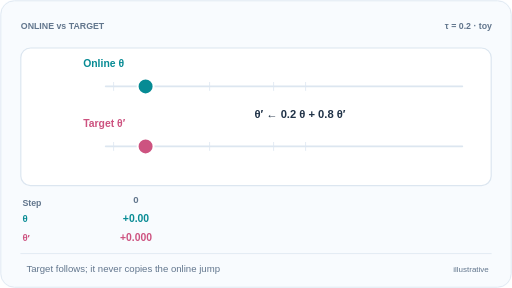
t = 0.00 s
t = 1.62 s: frame unchanged from t = 0.00 s, image omitted
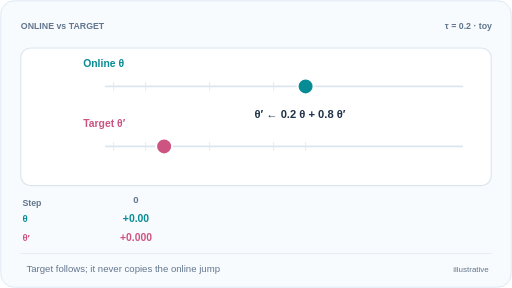
t = 3.23 s
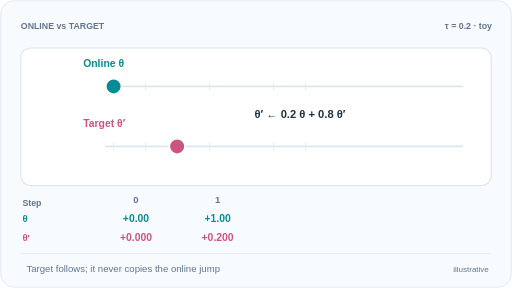
t = 4.85 s
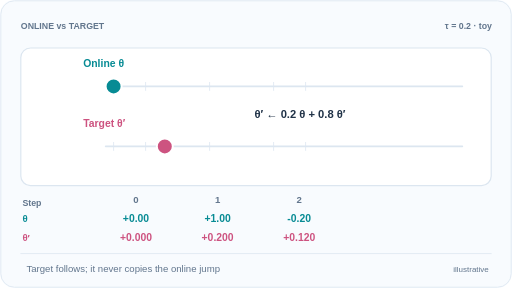
t = 6.65 s
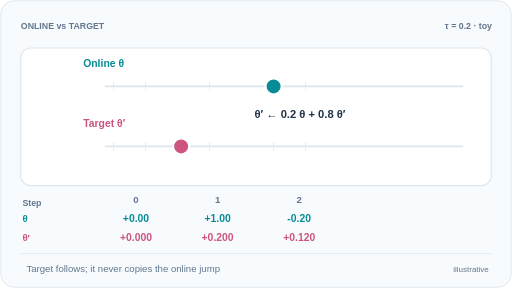
t = 8.28 s

The animated SVG that drew these frames (rendered in a browser with its animation timeline set to each time). Animation: 6 SMIL elements (animate=6); frames cover the first 8.28 s, repeats indefinitely.

<svg xmlns="http://www.w3.org/2000/svg" width="640" height="360" viewBox="0 0 640 360" role="img" aria-labelledby="title desc"><title id="title">DDPG target network Polyak averaging</title><desc id="desc">The online parameter jumps after each learning step while the target follows an exponential moving average. Example tau 0.2 is exaggerated for visibility, not the paper hyperparameter or a measured trajectory.</desc><style>@media (prefers-reduced-motion:reduce){.moving{display:none!important}.complete{display:inline!important}.reveal{opacity:1!important}}</style><rect width="640" height="360" rx="18" fill="#f8fbfe"/><rect x="1" y="1" width="638" height="358" rx="17" fill="none" stroke="#dce6f0"/><text x="26" y="36" text-anchor="start" font-family="Arial,Helvetica,sans-serif" font-size="11" font-weight="700" fill="#62768d">ONLINE vs TARGET</text><text x="615" y="36" text-anchor="end" font-family="Arial,Helvetica,sans-serif" font-size="11" font-weight="600" fill="#62768d">τ = 0.2 · toy</text><rect x="26" y="60" width="588" height="172" rx="12" fill="#fff" stroke="#dce6f0" stroke-width="1.5"/><text x="104" y="84" text-anchor="start" font-family="Arial,Helvetica,sans-serif" font-size="13" font-weight="700" fill="#078b94">Online θ</text><path d="M132 108 H578" fill="none" stroke="#dce6f0" stroke-width="2" stroke-linecap="round" stroke-linejoin="round"/><path d="M142.0 103 V113" fill="none" stroke="#dce6f0" stroke-width="1" stroke-linecap="round" stroke-linejoin="round"/><path d="M182.0 103 V113" fill="none" stroke="#dce6f0" stroke-width="1" stroke-linecap="round" stroke-linejoin="round"/><path d="M262.0 103 V113" fill="none" stroke="#dce6f0" stroke-width="1" stroke-linecap="round" stroke-linejoin="round"/><path d="M342.0 103 V113" fill="none" stroke="#dce6f0" stroke-width="1" stroke-linecap="round" stroke-linejoin="round"/><path d="M382.0 103 V113" fill="none" stroke="#dce6f0" stroke-width="1" stroke-linecap="round" stroke-linejoin="round"/><text x="104" y="159" text-anchor="start" font-family="Arial,Helvetica,sans-serif" font-size="13" font-weight="700" fill="#cd5380">Target θ′</text><path d="M132 183 H578" fill="none" stroke="#dce6f0" stroke-width="2" stroke-linecap="round" stroke-linejoin="round"/><path d="M142.0 178 V188" fill="none" stroke="#dce6f0" stroke-width="1" stroke-linecap="round" stroke-linejoin="round"/><path d="M182.0 178 V188" fill="none" stroke="#dce6f0" stroke-width="1" stroke-linecap="round" stroke-linejoin="round"/><path d="M262.0 178 V188" fill="none" stroke="#dce6f0" stroke-width="1" stroke-linecap="round" stroke-linejoin="round"/><path d="M342.0 178 V188" fill="none" stroke="#dce6f0" stroke-width="1" stroke-linecap="round" stroke-linejoin="round"/><path d="M382.0 178 V188" fill="none" stroke="#dce6f0" stroke-width="1" stroke-linecap="round" stroke-linejoin="round"/><text x="375" y="148" text-anchor="middle" font-family="Arial,Helvetica,sans-serif" font-size="14" font-weight="600" fill="#203247">θ′ ← 0.2 θ + 0.8 θ′</text><circle class="moving" cx="182.0" cy="108" r="10" fill="#078b94" stroke="#fff" stroke-width="2.5"><animate attributeName="cx" values="182.0;382.0;142.0;342.0;262.0;262.0" keyTimes="0;0.20;0.4;0.6;0.8;1" calcMode="discrete" dur="12s" repeatCount="indefinite"/></circle><circle class="complete" display="none" cx="262.0" cy="108" r="10" fill="#078b94" stroke="#fff" stroke-width="2.5"/><circle class="moving" cx="182.0" cy="183" r="10" fill="#cd5380" stroke="#fff" stroke-width="2.5"><animate attributeName="cx" values="182.0;182.0;222.0;222.0;206.0;206.0;233.2;233.2;238.96;238.96" keyTimes="0;0.20;0.32;0.40;0.52;0.60;0.72;0.80;0.92;1" calcMode="linear" dur="12s" repeatCount="indefinite"/></circle><circle class="complete" display="none" cx="238.96" cy="183" r="10" fill="#cd5380" stroke="#fff" stroke-width="2.5"/><text x="28" y="258" text-anchor="start" font-family="Arial,Helvetica,sans-serif" font-size="11" font-weight="700" fill="#62768d">Step</text><text x="170" y="254" text-anchor="middle" font-family="Arial,Helvetica,sans-serif" font-size="12" font-weight="600" fill="#62768d">0</text><text x="170" y="278" text-anchor="middle" font-family="Arial,Helvetica,sans-serif" font-size="13" font-weight="600" fill="#078b94">+0.00</text><text x="170" y="301" text-anchor="middle" font-family="Arial,Helvetica,sans-serif" font-size="13" font-weight="600" fill="#cd5380">+0.000</text><g class="reveal" opacity="0"><text x="272" y="254" text-anchor="middle" font-family="Arial,Helvetica,sans-serif" font-size="12" font-weight="600" fill="#62768d">1</text><text x="272" y="278" text-anchor="middle" font-family="Arial,Helvetica,sans-serif" font-size="13" font-weight="600" fill="#078b94">+1.00</text><text x="272" y="301" text-anchor="middle" font-family="Arial,Helvetica,sans-serif" font-size="13" font-weight="600" fill="#cd5380">+0.200</text><animate attributeName="opacity" values="0;0;1;1;0" keyTimes="0;0.329;0.33;0.999;1" calcMode="discrete" dur="12s" repeatCount="indefinite"/></g><g class="reveal" opacity="0"><text x="374" y="254" text-anchor="middle" font-family="Arial,Helvetica,sans-serif" font-size="12" font-weight="600" fill="#62768d">2</text><text x="374" y="278" text-anchor="middle" font-family="Arial,Helvetica,sans-serif" font-size="13" font-weight="600" fill="#078b94">-0.20</text><text x="374" y="301" text-anchor="middle" font-family="Arial,Helvetica,sans-serif" font-size="13" font-weight="600" fill="#cd5380">+0.120</text><animate attributeName="opacity" values="0;0;1;1;0" keyTimes="0;0.539;0.54;0.999;1" calcMode="discrete" dur="12s" repeatCount="indefinite"/></g><g class="reveal" opacity="0"><text x="476" y="254" text-anchor="middle" font-family="Arial,Helvetica,sans-serif" font-size="12" font-weight="600" fill="#62768d">3</text><text x="476" y="278" text-anchor="middle" font-family="Arial,Helvetica,sans-serif" font-size="13" font-weight="600" fill="#078b94">+0.80</text><text x="476" y="301" text-anchor="middle" font-family="Arial,Helvetica,sans-serif" font-size="13" font-weight="600" fill="#cd5380">+0.256</text><animate attributeName="opacity" values="0;0;1;1;0" keyTimes="0;0.739;0.74;0.999;1" calcMode="discrete" dur="12s" repeatCount="indefinite"/></g><g class="reveal" opacity="0"><text x="578" y="254" text-anchor="middle" font-family="Arial,Helvetica,sans-serif" font-size="12" font-weight="600" fill="#62768d">4</text><text x="578" y="278" text-anchor="middle" font-family="Arial,Helvetica,sans-serif" font-size="13" font-weight="600" fill="#078b94">+0.40</text><text x="578" y="301" text-anchor="middle" font-family="Arial,Helvetica,sans-serif" font-size="13" font-weight="600" fill="#cd5380">+0.285</text><animate attributeName="opacity" values="0;0;1;1;0" keyTimes="0;0.939;0.94;0.999;1" calcMode="discrete" dur="12s" repeatCount="indefinite"/></g><text x="28" y="277" text-anchor="start" font-family="Arial,Helvetica,sans-serif" font-size="12" font-weight="700" fill="#078b94">θ</text><text x="28" y="301" text-anchor="start" font-family="Arial,Helvetica,sans-serif" font-size="12" font-weight="700" fill="#cd5380">θ′</text><path d="M26 317 H614" fill="none" stroke="#dce6f0" stroke-width="1" stroke-linecap="round" stroke-linejoin="round"/><text x="33" y="340" text-anchor="start" font-family="Arial,Helvetica,sans-serif" font-size="12" font-weight="500" fill="#62768d">Target follows; it never copies the online jump</text><text x="611" y="340" text-anchor="end" font-family="Arial,Helvetica,sans-serif" font-size="10" font-weight="500" fill="#62768d">illustrative</text></svg>
